Run: headless pygame with SDL's dummy video driver; simulated clock (each Clock.tick advances the game by its frame time, no real sleeping); random seed 0; keys injected as events and as key.get_pressed() state; no mouse input.
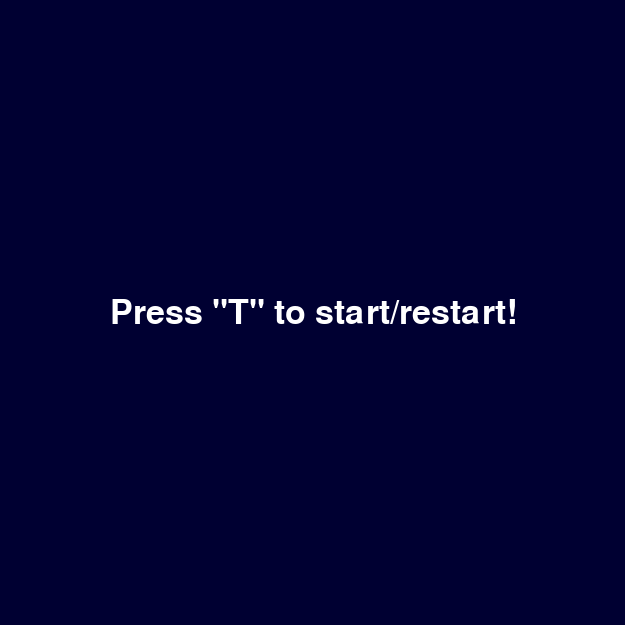
Frame 1 of 4 · flips 1–60 · no input
Frame 2 of 4 · flips 61–180 · tapped SPACE, RETURN · held RIGHT (→), D · screen unchanged from frame 1, image omitted
Frame 3 of 4 · flips 181–300 · held DOWN (↓), S · screen unchanged from frame 2, image omitted
Frame 4 of 4 · flips 301–420 · held LEFT (←), A, UP (↑), W · screen unchanged from frame 3, image omitted

The pygame program that drew these frames:

import pygame
import random

pygame.init()

global score
score = 0
START_STATE = 0
PLAYING_STATE = 1
WIN_BEGINNING_STATE = 2
WIN_END_STATE = 3
LOSE_STATE = 4
random_num = 0
screen_width = 625
screen_height = 625
screen = pygame.display.set_mode((screen_width, screen_height))
display_x = 0
display_y = 0
FONT = pygame.font.SysFont('arial', 40)
BIG_FONT = pygame.font.SysFont('arial', 50)

end = False

# colour list
RED = (255, 0, 0)
ORANGE = (255, 70, 70)
YELLOW = (255, 200, 0)
GREEN = (0, 200, 0)
LIGHT_BLUE = (125, 175, 200)
DARK_BLUE = (0, 0, 255)
PURPLE = (135, 0, 135)
BLACK = (0, 0, 0)
GREY = (128, 128, 128)
WHITE = (255, 255, 255)

num_colours = {
    0: (PURPLE),
    2: (238, 228, 218),
    4: (237, 224, 200),
    8: (242, 177, 121),
    16: (245, 149, 99),
    32: (246, 124, 95),
    64: (246, 94, 59),
    128: (237, 207, 114),
    256: (237, 204, 97),
    512: (237, 200, 80),
    1024: (237, 197, 63),
    2048: (237, 194, 46),
    4096: (0, 0, 0),
    8192: (0, 0, 0),
    16384: (0, 0, 0),
    32768: (0, 0, 0),
    65536: (0, 0, 0),
    131072: (0, 0, 0),
}
        
def display_text(screen, font, x, y, text, colour):
    text = font.render(str(text), True, colour)
    text_rect = text.get_rect(center=(x, y))
    screen.blit(text, text_rect)

def draw_box(screen, x, y, colour):
    box = pygame.Rect((x, y, 125, 125))
    pygame.draw.rect(screen, (colour), box)

foo = True

def display_background(board):
    box_x = 25
    box_y = 25
    for y in range(0,4):
        for x in range(0,4):
            box_colour = num_colours.get(board[y][x], (60, 58, 50))
            if board[y][x] != 0:
                draw_box(screen, box_x + 150*x, box_y + 150*y, box_colour)
                display_text(screen, FONT, box_x + 62 + 150*x, box_y + 62 + 150*y, str(board[y][x]), BLACK)
            else:
                draw_box(screen, box_x + 150*x, box_y + 150*y, box_colour)

taken = ""
x_num = -1
y_num = -1
def find_num():
    x_num = random.randint(0, 3)
    y_num = random.randint(0, 3)
    return [x_num, y_num]

def place_num(board):
    empty_tiles = [(r, c) for r in range(4) for c in range(4) if board[r][c] == 0]
    if empty_tiles:
        row, col = random.choice(empty_tiles)
        board[row][col] = 2 if random.random() < 0.9 else 4

def lose_game(board):
    for row in board:
        for column in row:
            if column == 0:
                return False
    return True

def win_game(board):
    for row in board:
        for column in row:
            if column == 2048:
                return True
    return False

# def move_left(board):
#     global place
#     place = 0
#     for row in enumerate(board):
#         can_merge = True
#         for four in range(0, 4):
#             r, rv = row
#             for column in enumerate(rv):
#                 c, cv = column
#                 if c - 1 != -1:
#                     cc = c - 1
#                 else:
#                     cc = c
#                 if board[cc][r] == board[c][r] and c - 1 != -1 and can_merge == True:
#                     board[cc][r] = board[cc][r]*2
#                     board[c][r] = 0
#                     if board[cc][r] != 0:
#                         place = place + 1
#                     can_merge = False
#                 if board[cc][r] == 0:
#                     board[cc][r] = board[c][r]
#                     board[c][r] = 0
#                     if board[cc][r] != 0:
#                         place = place + 1
#                         print(board[cc][r])

def move_left(board):
    place = False
    score = 0
    for y in range(0,4):
        can_merge = True
        for _ in range(0,4):
            for x in range(3,0, -1):
                if board[y][x] != 0:
                    if board[y][x-1] == 0:
                        board[y][x-1] = board[y][x]
                        board[y][x] = 0
                        place = True
                    elif board[y][x-1] == board[y][x] and can_merge:
                        board[y][x-1] = board[y][x]*2
                        board[y][x] = 0
                        can_merge = False
                        place = True
                        score = score + board[y][x-1]

    return [place, score]

def move_right(board):
    place = False
    score = 0
    for y in range(0,4):
        can_merge = True
        for _ in range(0,4):
            for x in range(0,3, 1):
                if board[y][x] != 0:
                    if board[y][x+1] == 0:
                        board[y][x+1] = board[y][x]
                        board[y][x] = 0
                        place = True
                    elif board[y][x+1] == board[y][x] and can_merge:
                        board[y][x+1] = board[y][x]*2
                        board[y][x] = 0
                        can_merge = False
                        place = True
                        score = score + board[y][x+1]
    return [place, score]

def move_down(board):
    place = False
    score = 0
    for x in range(0, 4):
        can_merge = True
        for _ in range(0, 4):
            for y in range(0, 3, 1):
                if board[y][x] != 0:
                    if board[y+1][x] == 0:
                        board[y+1][x] = board[y][x]
                        board[y][x] = 0
                        place = True
                    elif board[y+1][x] == board[y][x] and can_merge:
                        board[y+1][x] = board[y][x] * 2
                        board[y][x] = 0
                        can_merge = False
                        place = True
                        score = score + board[y+1][x]
    return [place, score]

def move_up(board):
    place = False
    score = 0
    for x in range(0, 4):
        can_merge = True
        for _ in range(0, 4):
            for y in range(3, 0, -1):
                if board[y][x] != 0:
                    if board[y-1][x] == 0:
                        board[y-1][x] = board[y][x]
                        board[y][x] = 0
                        place = True
                    elif board[y-1][x] == board[y][x] and can_merge:
                        board[y-1][x] = board[y][x] * 2
                        board[y][x] = 0
                        can_merge = False
                        place = True
                        score = score + board[y-1][x]
    return [place, score]

def main():
    background_colour = 0, 0, 50

    chose_continue = False
    end = False
    state = START_STATE

    board = [
        [0, 0, 0, 0], 
        [0, 0, 0, 0], 
        [0, 0, 0, 0], 
        [0, 0, 0, 0], 
    ]

    score = 0
    run = True
    while run:

        key = pygame.key.get_pressed()

    #    checks for all different key inputs
        for event in pygame.event.get():
            if key[pygame.K_ESCAPE] or event.type == pygame.QUIT:
                end = False
                run = False
            if key[pygame.K_t]:
                state = PLAYING_STATE
                
                board = [
                [0, 0, 0, 0],
                [0, 0, 0, 0],
                [0, 0, 0, 0],
                [0, 0, 0, 0]
                ]
                place_num(board)
                place_num(board)
                end = False
                if score > 0:
                    print("score:" + str(score))
                    score = 0
            if not end:
                if key[pygame.K_w] or key[pygame.K_UP]:
                    p, s = move_up(board)
                    if p:
                        place_num(board)
                    score = score + s
                elif key[pygame.K_a] or key[pygame.K_LEFT]:
                    p, s = move_left(board)
                    if p:
                        place_num(board)
                    score = score + s
                if key[pygame.K_d] or key[pygame.K_RIGHT]:
                    p, s = move_right(board)
                    if p:
                        place_num(board)
                    score = score + s
                if key[pygame.K_s] or key[pygame.K_DOWN]:
                    p, s = move_down(board)
                    if p:
                        place_num(board)
                    score = score + s

#       checks if it needs to change the state
        if win_game(board) and state != WIN_END_STATE and not chose_continue:
            state = WIN_BEGINNING_STATE

        elif lose_game(board) and state != WIN_END_STATE:
            state = LOSE_STATE

        screen.fill(background_colour)

#       does different things depending on the current state
        if state == START_STATE:
            display_text(screen, BIG_FONT, screen_width/2, screen_height/2, "Press \"T\" to start/restart!", WHITE)

        elif state == PLAYING_STATE:
            display_background(board)
        
        elif state == LOSE_STATE:
            end = True
            display_text(screen, BIG_FONT, screen_width/2, screen_height/2, "You lose! press t to try again", WHITE)

        elif state == WIN_BEGINNING_STATE:
            print("🎉🎉🎉🥳")
            state = WIN_END_STATE

        elif state == WIN_END_STATE:
            end = True
            display_text(screen, FONT, 300, screen_height/2, "You won! press t to try again", WHITE)
            display_text(screen, FONT, 300, 500, "or y, to continue...", RED)
            if key[pygame.K_y]:
                state = PLAYING_STATE
                end = False
                chose_continue = True

        pygame.display.update()

    if end != True:
        pygame.quit()


main()
